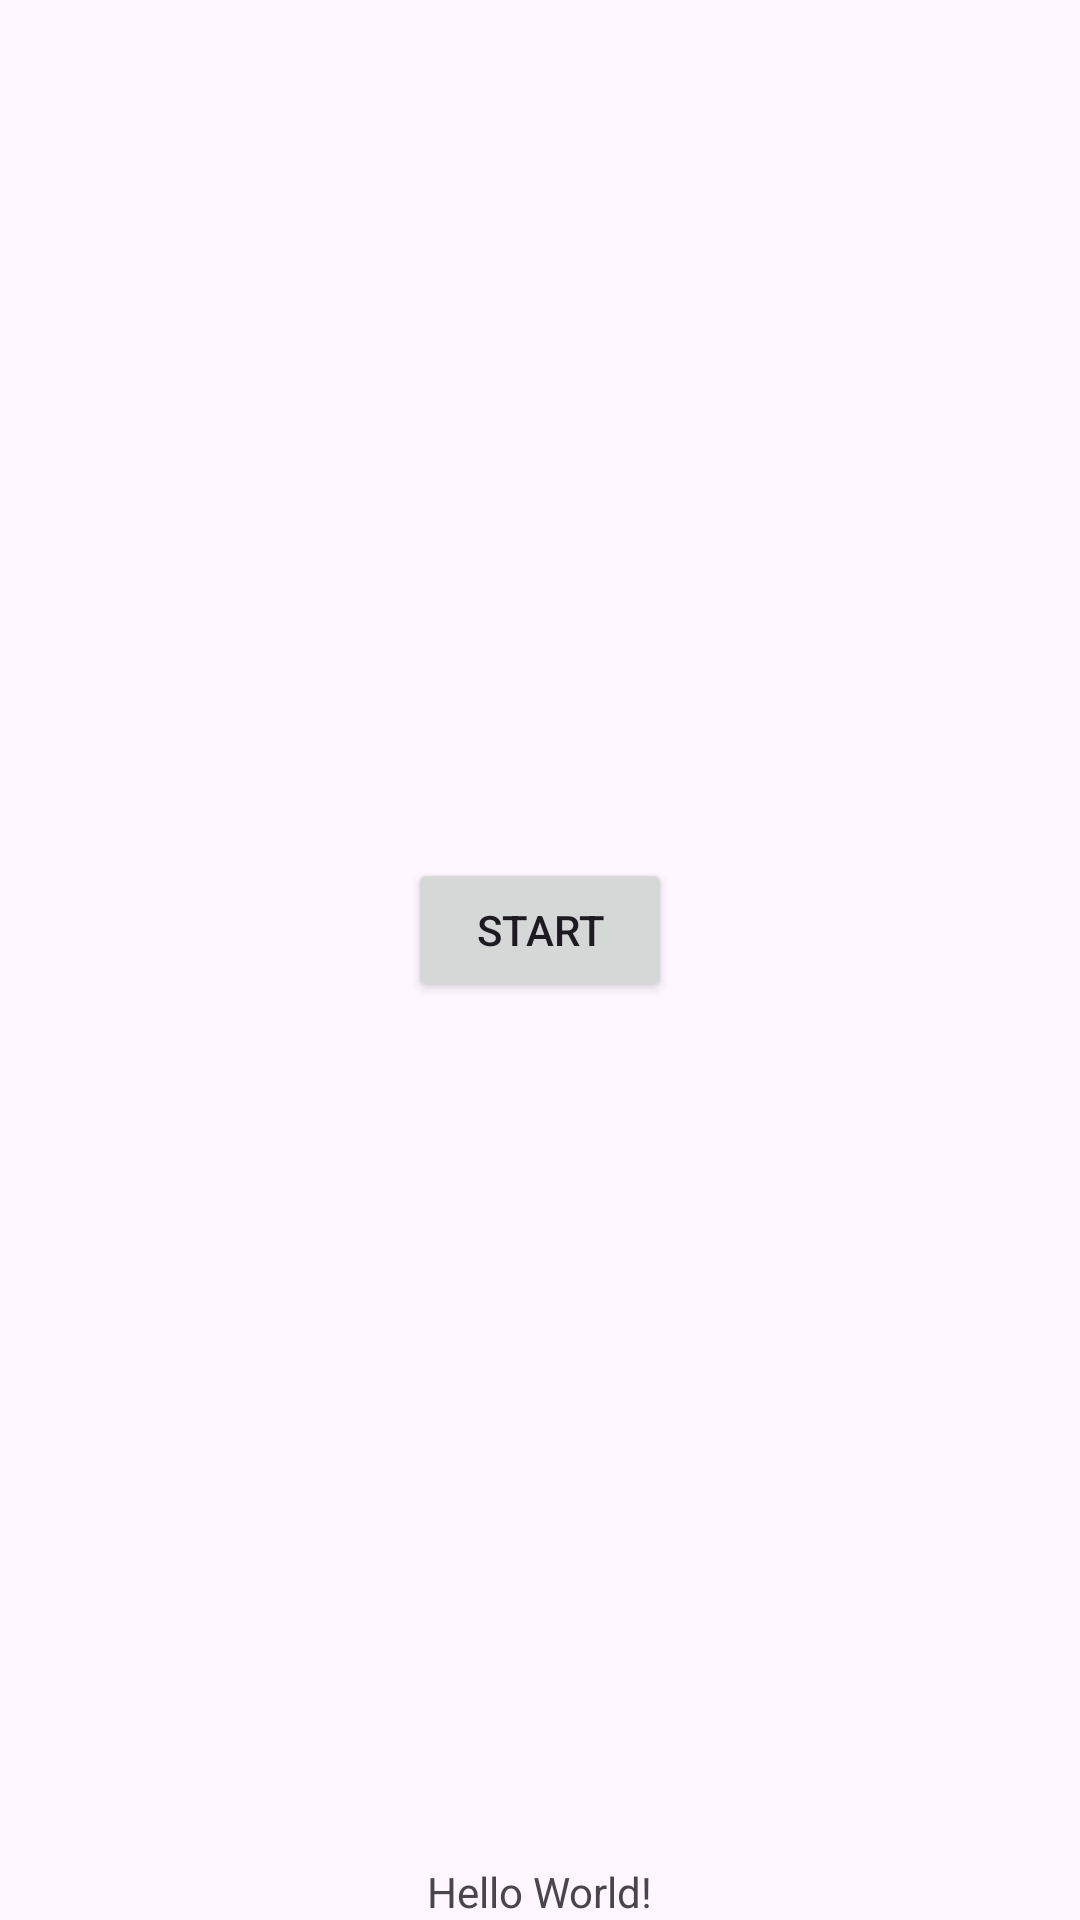

Reconstruct the res/layout file that produces this screen, plus the resources it refers to.
<!-- AndroidManifest.xml: application theme Theme.GUIDDY -->
<!-- res/layout/activity_main.xml -->
<?xml version="1.0" encoding="utf-8"?>
<androidx.constraintlayout.widget.ConstraintLayout xmlns:android="http://schemas.android.com/apk/res/android"
    xmlns:app="http://schemas.android.com/apk/res-auto"
    xmlns:tools="http://schemas.android.com/tools"
    android:id="@+id/main"
    android:layout_width="match_parent"
    android:layout_height="match_parent"
    tools:context=".MainActivity">

    <TextView
        android:id="@+id/textView2"
        android:layout_width="wrap_content"
        android:layout_height="wrap_content"
        android:text="Hello World!"
        app:layout_constraintBottom_toBottomOf="parent"
        app:layout_constraintEnd_toEndOf="parent"
        app:layout_constraintStart_toStartOf="parent" />

    <Button
        android:id="@+id/bt_start"
        android:layout_width="wrap_content"
        android:layout_height="wrap_content"
        android:text="Start"
        app:layout_constraintBottom_toBottomOf="parent"
        app:layout_constraintEnd_toEndOf="parent"
        app:layout_constraintStart_toStartOf="parent"
        app:layout_constraintTop_toTopOf="parent"
        app:layout_constraintVertical_bias="0.483" />

</androidx.constraintlayout.widget.ConstraintLayout>
<!-- resources referenced by this layout -->
<resources>
  <style name="Theme.GUIDDY" parent="Base.Theme.GUIDDY" />
  <style name="Base.Theme.GUIDDY" parent="Theme.Material3.DayNight.NoActionBar">
          
          
      </style>
</resources>
